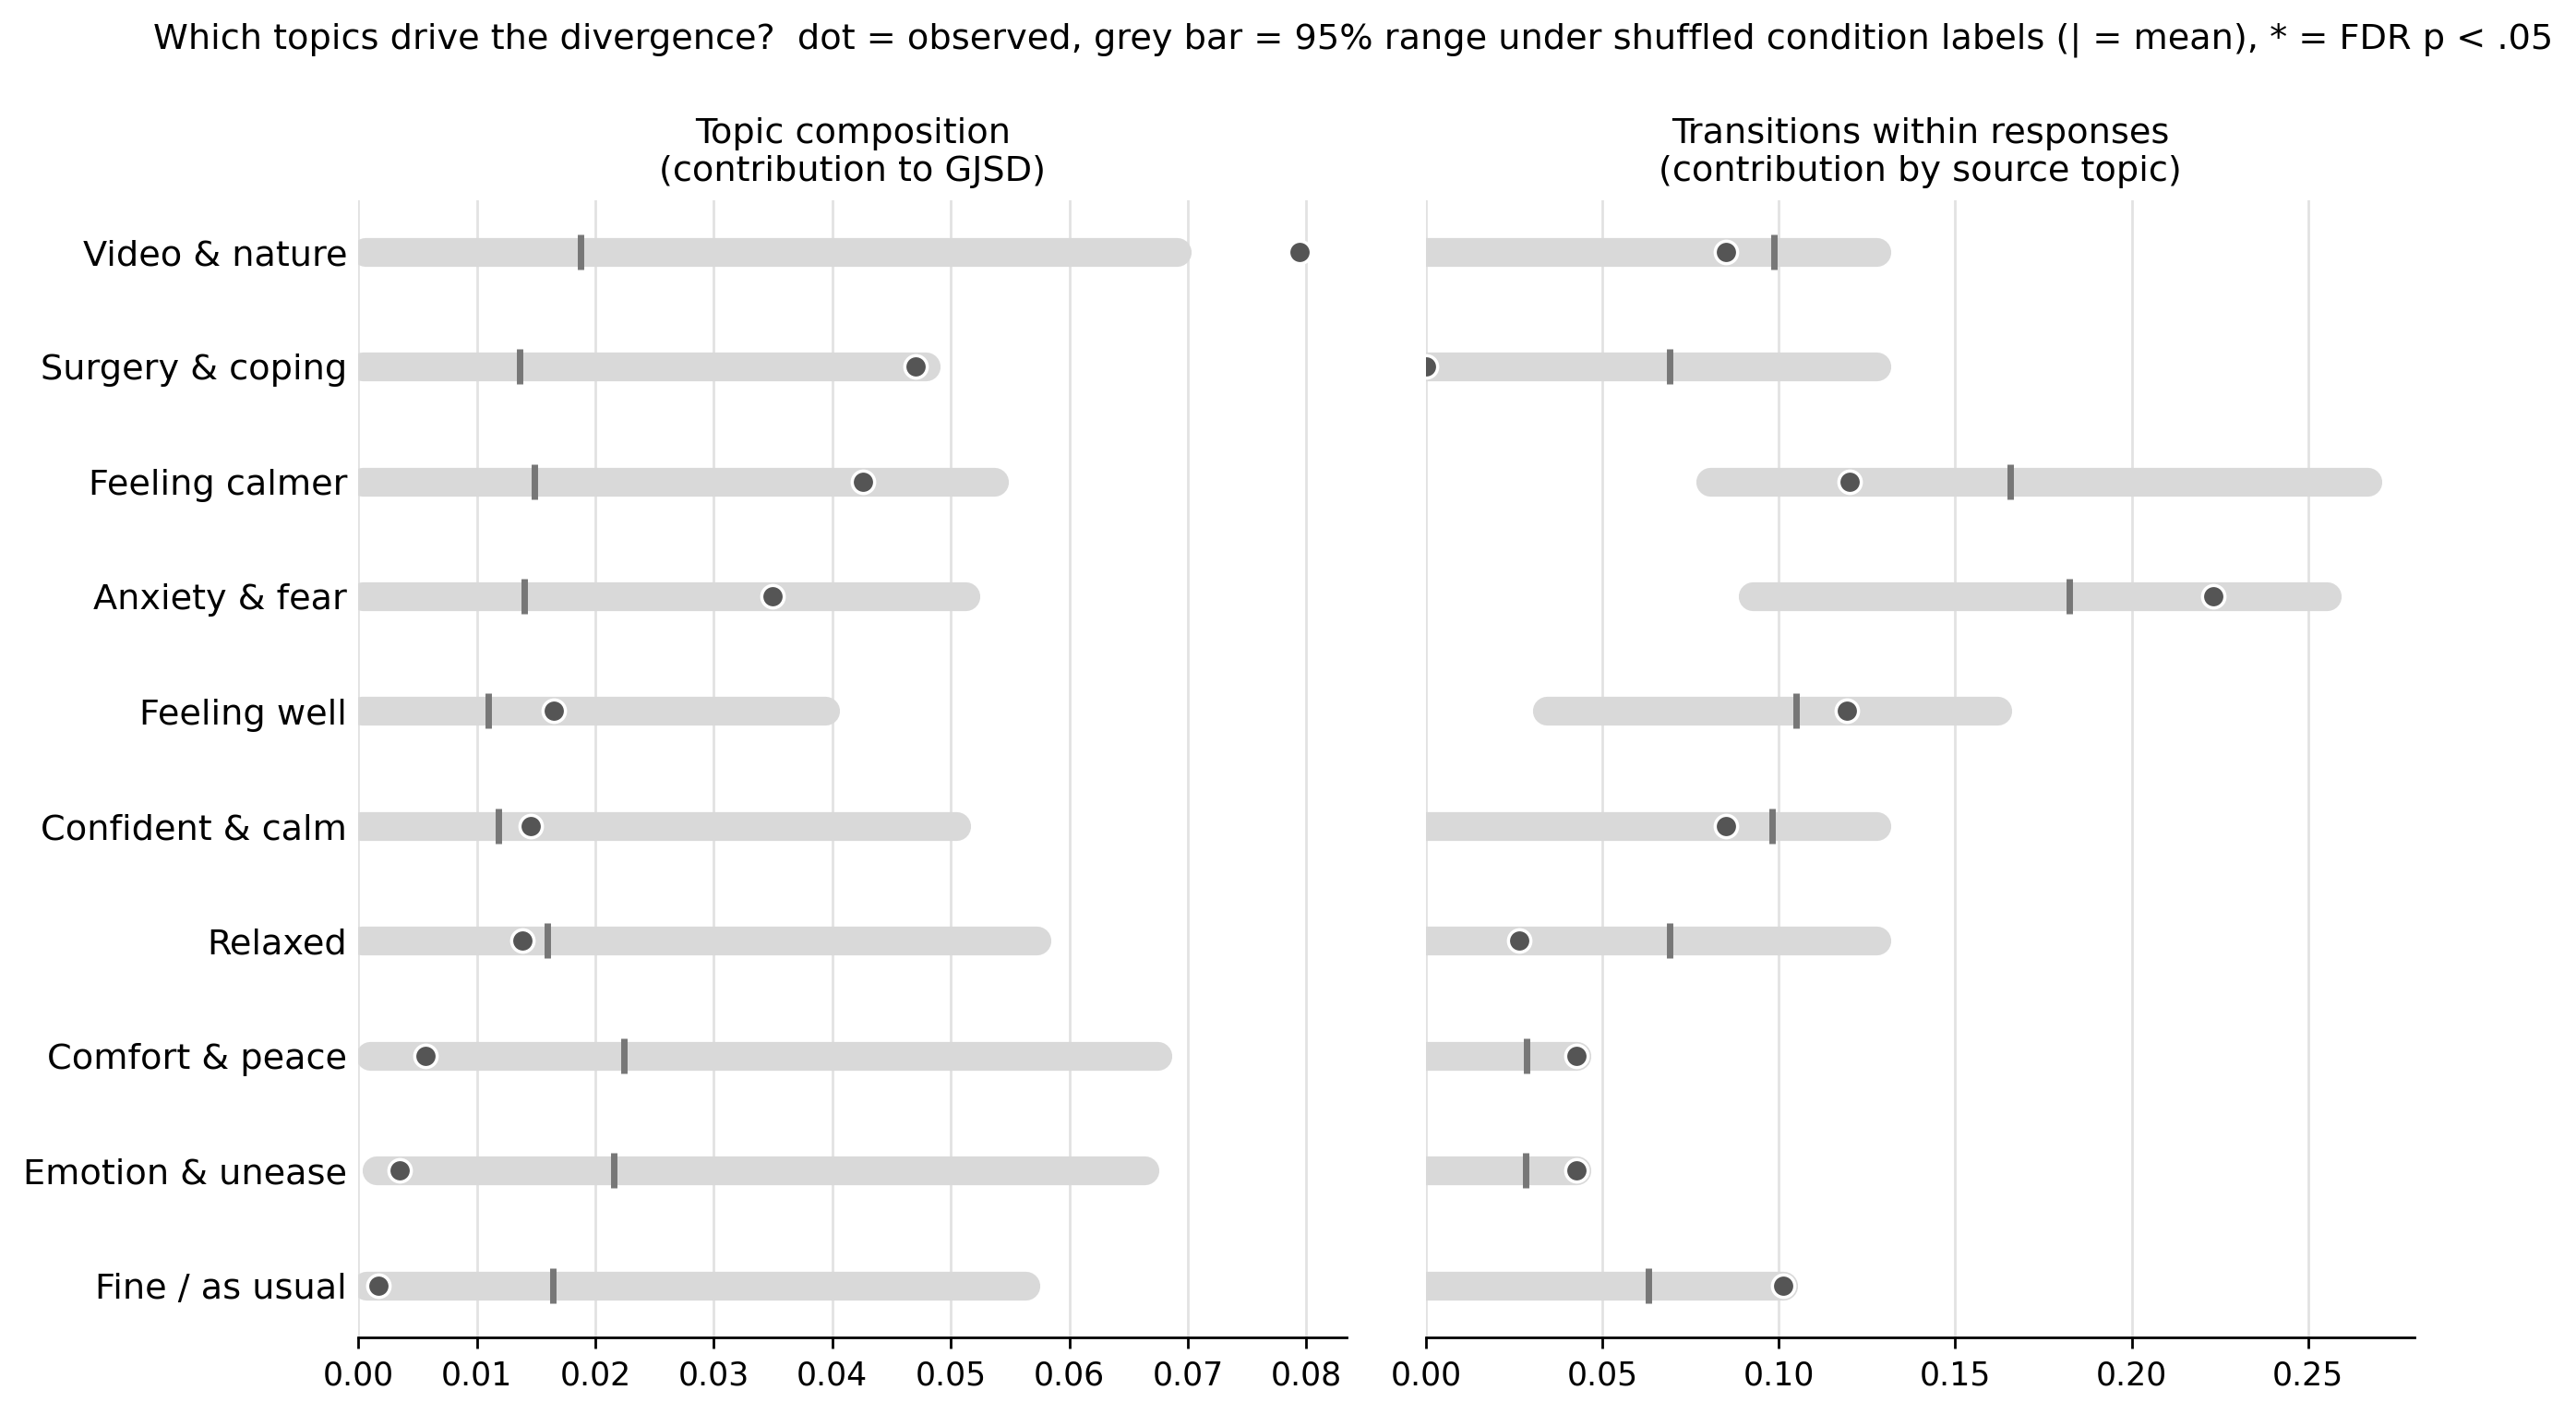

Data behind this chart, as committed beside it:
family, scope, Topic, topic_label, contribution, null_mean, null_low, null_high, p_perm, p_fdr
topic (composition), all, 0, Anxiety & fear, 0.03496, 0.01402, 0.0003817, 0.05122, 0.08058, 0.2015
topic (composition), all, 1, Feeling calmer, 0.04262, 0.01489, 0.0003532, 0.05368, 0.05679, 0.1893
topic (composition), all, 2, Surgery & coping, 0.04703, 0.01362, 0.0003933, 0.04787, 0.02699, 0.135
topic (composition), all, 3, Video & nature, 0.07946, 0.01875, 0.0005781, 0.06909, 0.012, 0.12
topic (composition), all, 4, Feeling well, 0.01653, 0.01095, 0.0003171, 0.03936, 0.2148, 0.4295
topic (composition), all, 5, Relaxed, 0.01387, 0.01594, 0.0002867, 0.05723, 0.4463, 0.6376
topic (composition), all, 6, Confident & calm, 0.01453, 0.01181, 0.0001892, 0.05049, 0.3027, 0.5046
topic (composition), all, 7, Comfort & peace, 0.005656, 0.02241, 0.001026, 0.0674, 0.8224, 0.915
topic (composition), all, 8, Fine / as usual, 0.001686, 0.01646, 0.0006681, 0.05633, 0.915, 0.915
topic (composition), all, 9, Emotion & unease, 0.003532, 0.02152, 0.001523, 0.06634, 0.8548, 0.915
source topic (transitions), within_response, 0, Anxiety & fear, 0.2232, 0.1822, 0.09252, 0.2553, 0.1656, 0.9909
source topic (transitions), within_response, 1, Feeling calmer, 0.1202, 0.1657, 0.08062, 0.2669, 0.8748, 1.0
source topic (transitions), within_response, 2, Surgery & coping, 0.0, 0.06903, 0.0, 0.1277, 1.0, 1.0
source topic (transitions), within_response, 3, Video & nature, 0.08511, 0.09853, 0.0, 0.1277, 0.6921, 0.9909
source topic (transitions), within_response, 4, Feeling well, 0.1194, 0.105, 0.03425, 0.1619, 0.4773, 0.9909
source topic (transitions), within_response, 5, Relaxed, 0.02649, 0.06893, 0.0, 0.1277, 0.9704, 1.0
source topic (transitions), within_response, 6, Confident & calm, 0.08511, 0.09796, 0.0, 0.1277, 0.6937, 0.9909
source topic (transitions), within_response, 7, Comfort & peace, 0.04255, 0.02855, 0.0, 0.04255, 0.6711, 0.9909
source topic (transitions), within_response, 8, Fine / as usual, 0.1012, 0.06292, 0.0, 0.1012, 0.238, 0.9909
source topic (transitions), within_response, 9, Emotion & unease, 0.04255, 0.0282, 0.0, 0.04255, 0.6627, 0.9909
